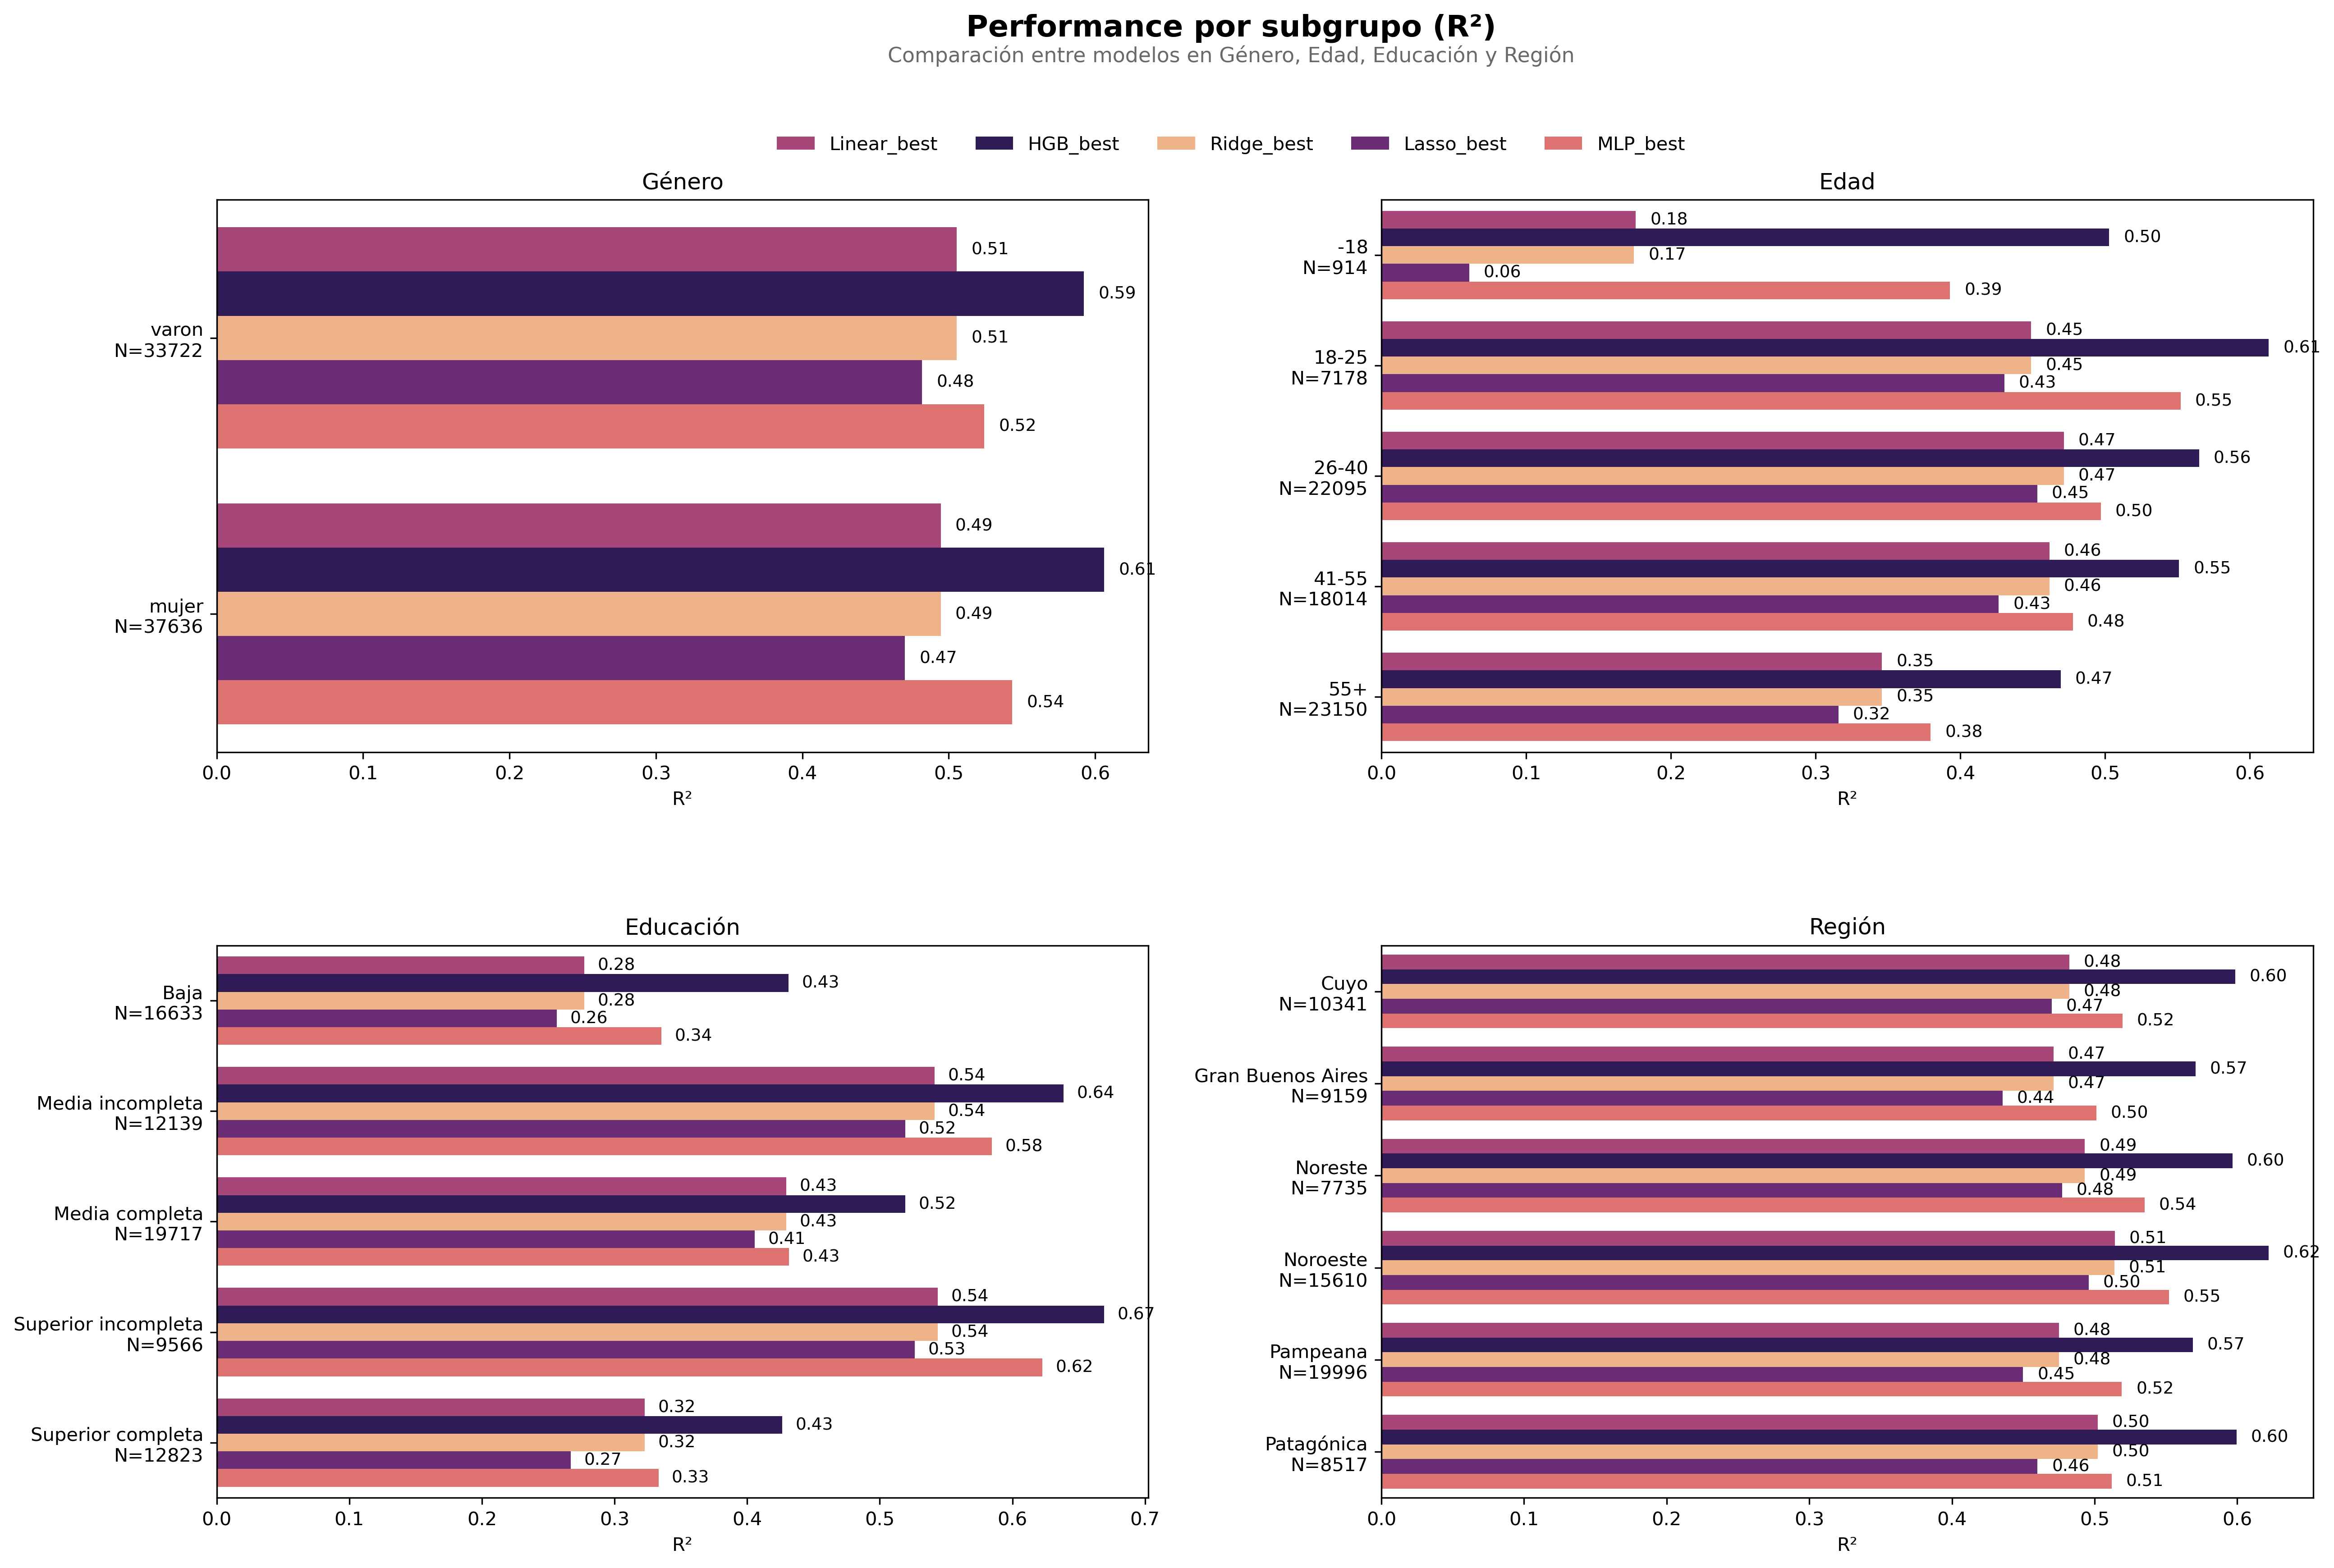

The table this chart was drawn from, first rows:
model, dimension, group, n, mse, rmse, mae, error, var_real, var_pred, error_var, r2
Linear_best, Género, varon, 33722, 0.0686, 0.2619, 0.1962, 0.0014, 0.1387, 0.0634, 0.0686, 0.5054
Linear_best, Género, mujer, 37636, 0.0709, 0.2664, 0.1992, -0.0011, 0.1404, 0.0743, 0.0709, 0.4945
HGB_best, Género, varon, 33722, 0.0565, 0.2378, 0.1747, 0.0011, 0.1387, 0.0817, 0.0565, 0.5923
HGB_best, Género, mujer, 37636, 0.0553, 0.2351, 0.1722, -0.0002, 0.1404, 0.0837, 0.0553, 0.6061
Ridge_best, Género, varon, 33722, 0.0686, 0.2619, 0.1962, 0.0014, 0.1387, 0.0634, 0.0686, 0.5054
Ridge_best, Género, mujer, 37636, 0.0709, 0.2664, 0.1992, -0.0011, 0.1404, 0.0743, 0.0709, 0.4945
Lasso_best, Género, varon, 33722, 0.0719, 0.2681, 0.2002, -0.004, 0.1387, 0.0504, 0.0718, 0.4817
Lasso_best, Género, mujer, 37636, 0.0744, 0.2728, 0.2032, 0.0043, 0.1404, 0.0592, 0.0744, 0.4699
MLP_best, Género, varon, 33722, 0.066, 0.2568, 0.1937, -0.061, 0.1387, 0.0709, 0.0622, 0.5243
MLP_best, Género, mujer, 37636, 0.0641, 0.2532, 0.1899, -0.0463, 0.1404, 0.0749, 0.062, 0.5433
Linear_best, Edad, -18, 914, 0.1347, 0.367, 0.2934, 0.1358, 0.1636, 0.0656, 0.1163, 0.1758
Linear_best, Edad, 18-25, 7178, 0.1, 0.3162, 0.2428, 0.0334, 0.1815, 0.0854, 0.0989, 0.4489
Linear_best, Edad, 26-40, 22095, 0.0699, 0.2644, 0.1989, -0.0214, 0.1323, 0.0697, 0.0695, 0.4715
Linear_best, Edad, 41-55, 18014, 0.0756, 0.275, 0.2054, 0.0043, 0.1405, 0.0568, 0.0756, 0.4616
Linear_best, Edad, 55+, 23150, 0.0533, 0.2309, 0.1731, 0.0015, 0.0815, 0.0367, 0.0533, 0.3458
HGB_best, Edad, -18, 914, 0.0812, 0.285, 0.2044, 0.0166, 0.1636, 0.0932, 0.081, 0.5028
HGB_best, Edad, 18-25, 7178, 0.0702, 0.265, 0.1952, -0.0004, 0.1815, 0.1104, 0.0702, 0.6131
HGB_best, Edad, 26-40, 22095, 0.0576, 0.2399, 0.1768, 0.0009, 0.1323, 0.0744, 0.0576, 0.565
HGB_best, Edad, 41-55, 18014, 0.0631, 0.2511, 0.1862, -0.0002, 0.1405, 0.0758, 0.0631, 0.5511
HGB_best, Edad, 55+, 23150, 0.0432, 0.208, 0.1521, 0.0001, 0.0815, 0.038, 0.0433, 0.4693
Ridge_best, Edad, -18, 914, 0.1349, 0.3672, 0.2938, 0.1356, 0.1636, 0.0655, 0.1166, 0.1745
Ridge_best, Edad, 18-25, 7178, 0.1, 0.3162, 0.2428, 0.0334, 0.1815, 0.0853, 0.0989, 0.4489
Ridge_best, Edad, 26-40, 22095, 0.0699, 0.2644, 0.1989, -0.0214, 0.1323, 0.0697, 0.0695, 0.4715
Ridge_best, Edad, 41-55, 18014, 0.0756, 0.275, 0.2054, 0.0043, 0.1405, 0.0568, 0.0756, 0.4616
Ridge_best, Edad, 55+, 23150, 0.0533, 0.2309, 0.1731, 0.0015, 0.0815, 0.0367, 0.0533, 0.3458
Lasso_best, Edad, -18, 914, 0.1535, 0.3917, 0.3183, 0.202, 0.1636, 0.0535, 0.1128, 0.0607
Lasso_best, Edad, 18-25, 7178, 0.1034, 0.3215, 0.247, 0.0461, 0.1815, 0.0671, 0.1012, 0.4304
Lasso_best, Edad, 26-40, 22095, 0.0724, 0.269, 0.2022, -0.0271, 0.1323, 0.0542, 0.0716, 0.4531
Lasso_best, Edad, 41-55, 18014, 0.0806, 0.2838, 0.2108, 0.0028, 0.1405, 0.0431, 0.0806, 0.4265
Lasso_best, Edad, 55+, 23150, 0.0558, 0.2361, 0.1757, 0.0025, 0.0815, 0.0284, 0.0558, 0.3157
MLP_best, Edad, -18, 914, 0.0992, 0.315, 0.2367, 0.0108, 0.1636, 0.0843, 0.0992, 0.3928
MLP_best, Edad, 18-25, 7178, 0.0813, 0.2851, 0.2195, -0.0513, 0.1815, 0.0912, 0.0786, 0.5522
MLP_best, Edad, 26-40, 22095, 0.0665, 0.258, 0.1967, -0.0596, 0.1323, 0.0679, 0.063, 0.4971
MLP_best, Edad, 41-55, 18014, 0.0734, 0.2708, 0.206, -0.0582, 0.1405, 0.0621, 0.07, 0.4778
MLP_best, Edad, 55+, 23150, 0.0506, 0.2249, 0.1654, -0.0465, 0.0815, 0.0318, 0.0484, 0.3795
Linear_best, Educación, Baja, 16633, 0.058, 0.2408, 0.1789, 0.0025, 0.0802, 0.0377, 0.058, 0.2772
Linear_best, Educación, Media completa, 19717, 0.0645, 0.2539, 0.1888, 0.004, 0.1131, 0.0454, 0.0645, 0.4296
Linear_best, Educación, Media incompleta, 12139, 0.0758, 0.2754, 0.2085, -0.0087, 0.1653, 0.0782, 0.0758, 0.5412
Linear_best, Educación, Superior completa, 12823, 0.0677, 0.2601, 0.1962, -0.0194, 0.0999, 0.0337, 0.0673, 0.3227
Linear_best, Educación, Superior incompleta, 9566, 0.0977, 0.3125, 0.2393, 0.0253, 0.2141, 0.1166, 0.0971, 0.5438
HGB_best, Educación, Baja, 16633, 0.0456, 0.2136, 0.1535, 0.0028, 0.0802, 0.0349, 0.0456, 0.4311
HGB_best, Educación, Media completa, 19717, 0.0544, 0.2332, 0.1712, -0.0015, 0.1131, 0.0577, 0.0544, 0.5191
HGB_best, Educación, Media incompleta, 12139, 0.0598, 0.2444, 0.1789, 0.0004, 0.1653, 0.1062, 0.0598, 0.6385
HGB_best, Educación, Superior completa, 12823, 0.0573, 0.2394, 0.179, 0.0001, 0.0999, 0.045, 0.0573, 0.4263
HGB_best, Educación, Superior incompleta, 9566, 0.0709, 0.2662, 0.1997, 0.0009, 0.2141, 0.1358, 0.0709, 0.6691
Ridge_best, Educación, Baja, 16633, 0.058, 0.2408, 0.1789, 0.0025, 0.0802, 0.0377, 0.058, 0.2771
Ridge_best, Educación, Media completa, 19717, 0.0645, 0.2539, 0.1888, 0.004, 0.1131, 0.0454, 0.0645, 0.4296
Ridge_best, Educación, Media incompleta, 12139, 0.0758, 0.2754, 0.2085, -0.0087, 0.1653, 0.0781, 0.0758, 0.5412
Ridge_best, Educación, Superior completa, 12823, 0.0677, 0.2601, 0.1962, -0.0194, 0.0999, 0.0337, 0.0673, 0.3227
Ridge_best, Educación, Superior incompleta, 9566, 0.0977, 0.3125, 0.2393, 0.0253, 0.2141, 0.1166, 0.097, 0.5438
Lasso_best, Educación, Baja, 16633, 0.0596, 0.2442, 0.1794, 0.0166, 0.0802, 0.0298, 0.0594, 0.2565
Lasso_best, Educación, Media completa, 19717, 0.0672, 0.2592, 0.1924, 0.0057, 0.1131, 0.0377, 0.0672, 0.4056
Lasso_best, Educación, Media incompleta, 12139, 0.0795, 0.2819, 0.2123, 0.0056, 0.1653, 0.0653, 0.0795, 0.5191
Lasso_best, Educación, Superior completa, 12823, 0.0732, 0.2706, 0.2046, -0.0525, 0.0999, 0.026, 0.0705, 0.2669
Lasso_best, Educación, Superior incompleta, 9566, 0.1014, 0.3184, 0.2433, 0.0187, 0.2141, 0.0929, 0.101, 0.5265
MLP_best, Educación, Baja, 16633, 0.0533, 0.2309, 0.1699, -0.0419, 0.0802, 0.03, 0.0516, 0.3352
MLP_best, Educación, Media completa, 19717, 0.0643, 0.2535, 0.192, -0.063, 0.1131, 0.0506, 0.0603, 0.4316
MLP_best, Educación, Media incompleta, 12139, 0.0687, 0.2621, 0.1975, -0.0437, 0.1653, 0.0904, 0.0668, 0.5845
MLP_best, Educación, Superior completa, 12823, 0.0666, 0.2581, 0.1963, -0.0663, 0.0999, 0.0373, 0.0622, 0.3331
MLP_best, Educación, Superior incompleta, 9566, 0.0808, 0.2842, 0.2176, -0.0479, 0.2141, 0.1257, 0.0785, 0.6227
... 30 more rows
